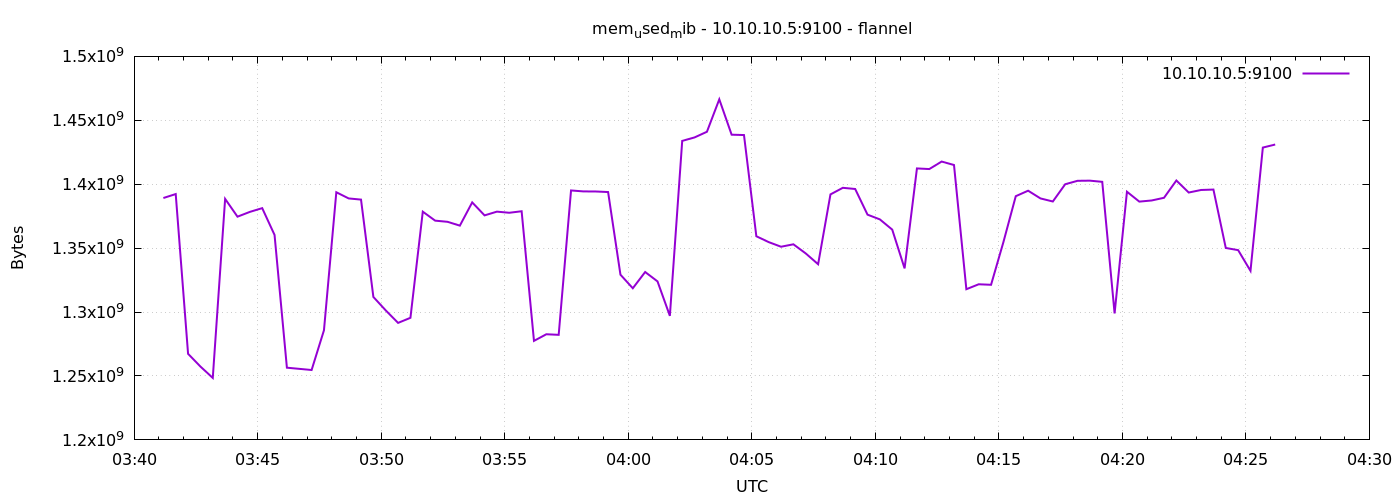

The data file committed next to this chart (first rows):
1791344471	1389207552
1791344501	1392304128
1791344531	1267343360
1791344561	1257381888
1791344591	1248464896
1791344621	1388523520
1791344651	1374613504
1791344681	1378349056
1791344711	1381298176
1791344741	1360322560
1791344771	1256484864
1791344801	1255575552
1791344831	1254662144
1791344861	1285746688
1791344891	1393717248
1791344921	1388883968
1791344951	1387970560
1791344981	1311809536
1791345011	1301303296
1791345041	1291534336
1791345071	1295519744
1791345101	1378533376
1791345131	1371512832
1791345161	1370599424
1791345191	1367605248
1791345221	1385779200
1791345251	1375625216
1791345281	1378549760
1791345311	1377673216
1791345341	1378852864
1791345371	1277456384
1791345401	1282641920
1791345431	1282183168
1791345461	1395122176
1791345491	1394380800
1791345521	1394315264
1791345551	1393881088
1791345581	1329229824
1791345611	1318621184
1791345641	1331331072
1791345671	1323974656
1791345701	1297031168
1791345731	1433903104
1791345761	1436606464
1791345791	1441034240
1791345821	1466404864
1791345851	1438740480
1791345881	1438470144
1791345911	1359294464
1791345941	1354715136
1791345971	1351102464
1791346001	1353003008
1791346031	1345843200
1791346061	1337413632
1791346091	1392029696
1791346121	1397190656
1791346151	1396269056
1791346181	1376198656
1791346211	1372483584
1791346241	1364471808
1791346271	1334161408
... 30 more rows
